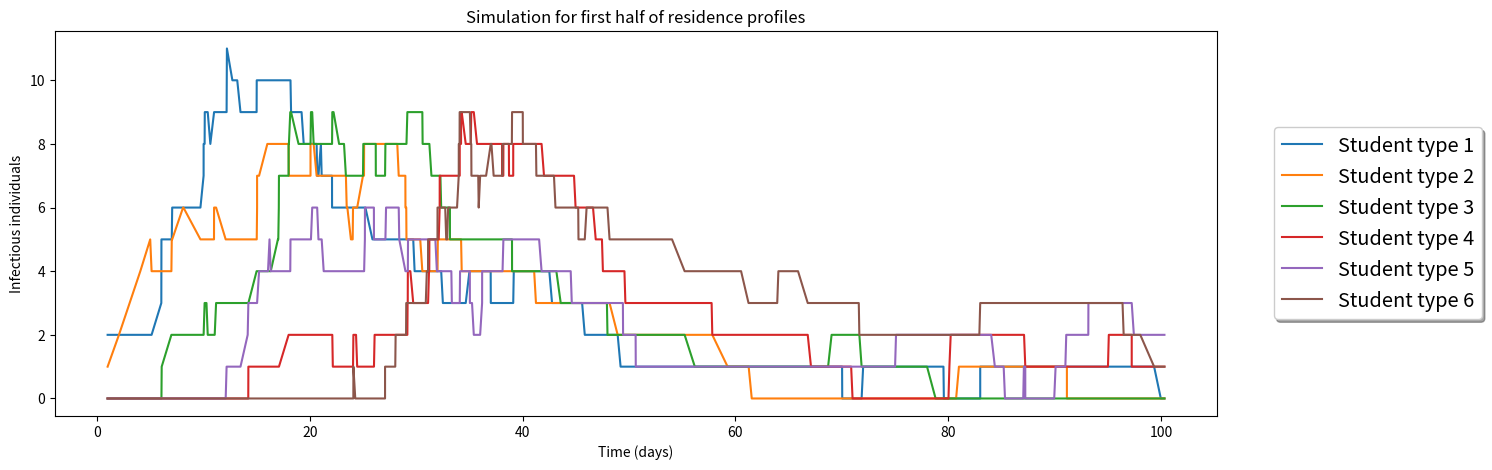
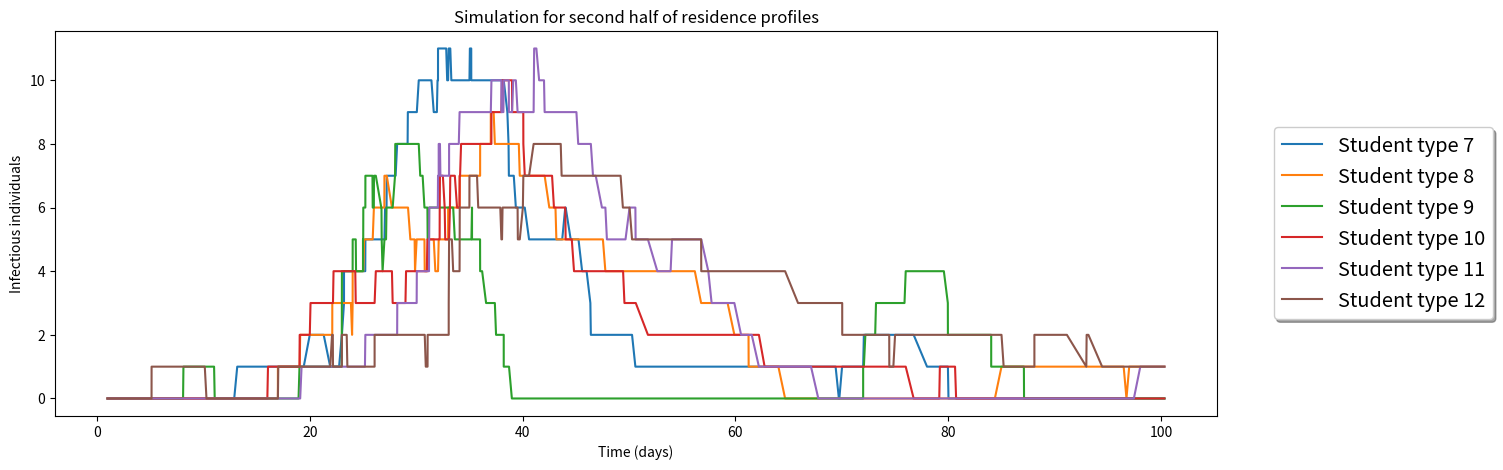
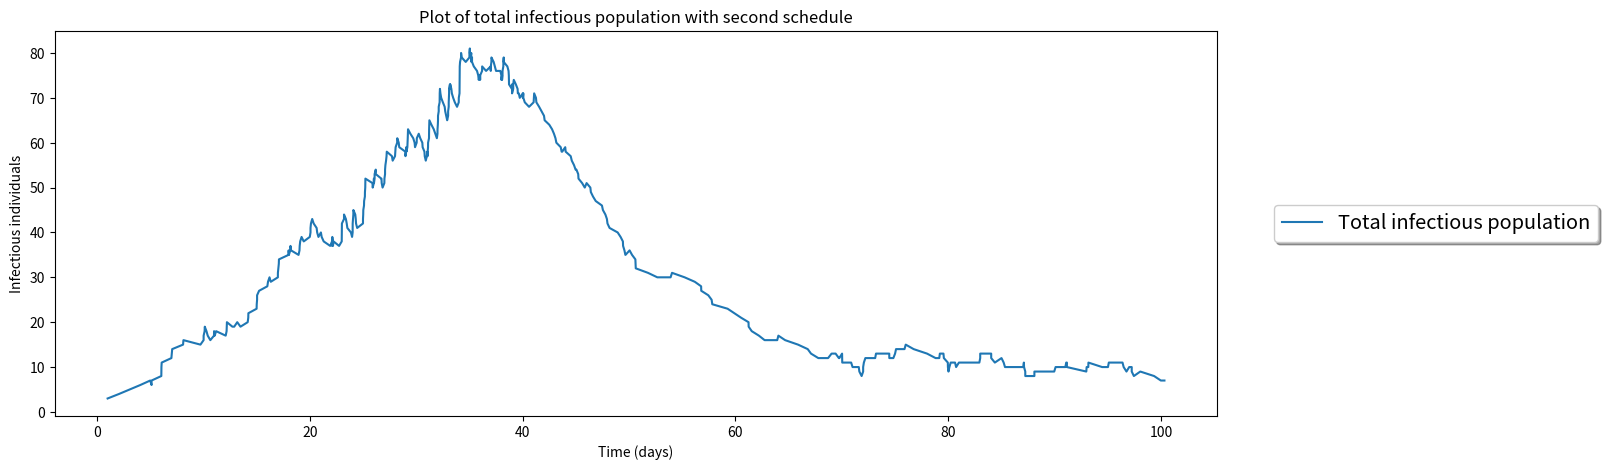

The matplotlib source for these figures, in order:
#This file contains the neccecary code to run simulations for the
#residence time model

#import neccecary libraries
import numpy as np
import matplotlib.pyplot as plt
import math
import random

#define functions we will use later
def calculatePropensityTotal(ruleList,compartment,time,constForLatent):
    timeCatagory = (math.floor(time*24))%24
    total = 0
    for rule in ruleList:
        total = total+rule.calculatePropensity(compartment,timeCatagory,time,constForLatent)
      
    return(total)
    

#define functions to be passed as kinetic functions later    
def infection(location,profiles,profile1,profile2,infectionRates,timeCatagory,compartmentP,time,constForLatent):
    #print(profiles[profile1][timeCatagory],profiles[profile2][timeCatagory],location)
    day = math.floor(time)
    
    if day%7 == 5 or day%7==6:
        retVal = 0.2/550
        
    if ((profiles[profile1][timeCatagory]==location) and (profiles[profile2][timeCatagory]==location)):
        retVal = infectionRates[location]
        divVal = compartmentP.initPop

                
        retVal = retVal/divVal
        
    else:
        retVal = 0
        
    return(retVal)
        
def infectionTotal(profiles,profile1,profile2,infectionRates,timeCatagory,compartment,noOfLocations,time,constForLatent):
    total = 0
    for i in range(0,noOfLocations):
        total = total+infection(i,profiles,profile1,profile2,infectionRates,timeCatagory,compartment,time,constForLatent)
            
    return(total)

def recovery(location,profiles,profile1,profile2,recoveryRates,timeCatagory,compartment,time,constForLatent):
    if (profiles[profile1][timeCatagory]==location) :
        retVal = recoveryRates[location]
        
        
    else:
        retVal = 0
        
    return(retVal)
        
def recoveryTotal(profiles,profile1,profile2,recoveryRates,timeCatagory,compartment,noOfLocations,time,constForLatent):
    total = 0
    for i in range(0,noOfLocations):
        total = total+recovery(i,profiles,profile1,profile2,recoveryRates,timeCatagory,compartment,time,constForLatent)
            
    return(total)


def death(location,profiles,profile1,profile2,deathRates,timeCatagory,compartment,time,constForLatent):
    if (profiles[profile1][timeCatagory]==location) :
        retVal = deathRates[location]
        
        
    else:
        retVal = 0
        
    return(retVal)
        
def deathTotal(profiles,profile1,profile2,deathRates,timeCatagory,compartment,noOfLocations,time,constForLatent):
    total = 0
    for i in range(0,noOfLocations):
        total = total+death(i,profiles,profile1,profile2,deathRates,timeCatagory,compartment,time,constForLatent)
            
    return(total)

    
def loss(location,profiles,profile1,profile2,lossRates,timeCatagory,compartment,time,constForLatent):
    if (profiles[profile1][timeCatagory]==location) :
        retVal = lossRates[location]
 
    else:
        retVal = 0
        
    return(retVal)
        
def lossTotal(profiles,profile1,profile2,lossRates,timeCatagory,compartment,noOfLocations,time,constForLatent):
    total = 0
    for i in range(0,noOfLocations):
        total = total+loss(i,profiles,profile1,profile2,lossRates,timeCatagory,compartment,time,constForLatent)
            
    return(total)   


def latent(location,profiles,profile1,profile2,lossRates,timeCatagory,compartment,time,constForLatent):
    
    if (profiles[profile1][timeCatagory]==location) :
        if location==0 or location==6:
            retVal=0
        else:
            retVal = constForLatent[location]
    else:
        retVal=0
        
    #return(0)
    return(retVal/550)



def latentTotal(profiles,profile1,profile2,lossRates,timeCatagory,compartment,noOfLocations,time,constForLatent):
    total = 0
    for i in range(0,noOfLocations):
        total = total+latent(i,profiles,profile1,profile2,lossRates,timeCatagory,compartment,time,constForLatent)
            
    return(total)   

#define functions for later use
def factorial(n):
    if n==1 or n==0:
        return(1)
    else:
        return(n*factorial(n-1))

def ncr(n,r):
    if r>n:
        return(0)
    elif n==0 and r==0:
        return(1)
    elif r==0:
        return(1)
    elif r==1:
        return(n)
    else:
        return(factorial(n)/(factorial(r)*factorial(n-r)))
    
   #define rule class 
class rule:
    #seperateing kineticCOnst and kineticFunct may not be neccecary for computational
    #efficiancy
    def __init__(self,sourceComplex,targetComplex,kineticFunct,profiles,profile1,profile2,rates,noOfLocations):
        self.sourceComplex = sourceComplex
        self.targetComplex = targetComplex
        self.kineticFunct = kineticFunct
        self.profiles = profiles
        self.profile1 = profile1
        self.profile2 = profile2
        self.rates = rates
        self.noOfLocations = noOfLocations
        self.propensity = 0
        

    def executeRule(self,compartment):
        
        for i in range(0,compartment.noTypes):
            compartment.typeList[i] = compartment.typeList[i] - self.sourceComplex[i] + self.targetComplex[i]
            

    def calculatePropensity(self,compartment,timeCatagory,time,constForLatent):
        total = self.kineticFunct(self.profiles,self.profile1,self.profile2,self.rates,timeCatagory,compartment,self.noOfLocations,time,constForLatent)
        for i in range(0,compartment.noTypes):
            total = total*(ncr(compartment.typeList[i],self.sourceComplex[i]))

        return(total)
            
    def printSelf(self):
        print(self.sourceComplex)
        print(self.targetComplex)
            
            
#define a compartment
class compartment:
    def __init__(self,typeList):

        self.typeList = typeList
        self.noTypes = len(typeList)
        self.initPop = self.getPopulation()

        
    def getPopulation(self):
        total = 0
        for type in self.typeList:
            total = total+type
            
        return(total)
        

#code for gillespie adaptation
def gillespie(compartment,ruleList,finTime,maxIts,increment):
    
    noTypes = compartment.noTypes
    time = 0
    data = np.zeros((maxIts+1,noTypes))
    timeData = np.zeros(maxIts+1)

    iteration = 0
    
    #these parameters must be changed by hand
    sumForLatent = [0,0,0,0,0,0,0]
    constForLatent = [0,0,0,0,0,0,0]
    
    ca=0.5
    beta1=0.1
    beta2=0.1
    
    

    while time<finTime and  iteration<maxIts:

        #print(time)        

        iteration = iteration+1
        
        
        r2 = np.random.uniform(0,1)
        r1 = np.random.uniform(0,1)
        
        # incrementNo = 0
        # baseTime = time
        
        # startingIncrement = math.floor(time*24)/24
        
        # thisIncrementPropSum = calculatePropensityTotal(ruleList, compartment, time)
        # #print(thisIncrementPropSum)
        
        
        
        # newTime = -math.log(r1)/thisIncrementPropSum
        
        # print(newTime)
        # #print(newTime)
        # #newTime = time
        
        
        
        # while (newTime>(incrementNo+1)*increment):
            
        #     lastIncrementPropSum = thisIncrementPropSum
            
        #     incrementNo = incrementNo+1
            
        #     thisIncrementPropSum = calculatePropensityTotal(ruleList, compartment, incrementNo*increment+baseTime)

            
            
        #     if incrementNo==1:
                
        #         newTime = (startingIncrement+incrementNo)*increment-baseTime - (math.log(r1)+((startingIncrement+1)*increment-baseTime)*lastIncrementPropSum)/thisIncrementPropSum
        #     else:
                
        #         newTime = (startingIncrement+incrementNo)*increment-baseTime + (newTime-((startingIncrement+incrementNo-1)*increment-baseTime))*(lastIncrementPropSum/thisIncrementPropSum)-(increment*lastIncrementPropSum)/thisIncrementPropSum
         
        # time = time+newTime
        
        
        
        
        
        
        
        incrementNo = 0
        baseTime = time
        
        startingIncrement = math.floor(time*24)
        
        
        thisIncrementPropSum = calculatePropensityTotal(ruleList, compartment, time,constForLatent)
        #print(thisIncrementPropSum)
        
        if thisIncrementPropSum==0:
            return(data,timeData,iteration)
            
        
        newTime = -math.log(r1)/thisIncrementPropSum
        #print(newTime)
        #newTime = time
        
        noIncrements = 0
        
        while (newTime+time>(startingIncrement+incrementNo+1)*increment):
            
            noIncrements = noIncrements+1
            
            # print("incrementNo",incrementNo)
            # print("time",time)
            # print("aprox time",startingIncrement*increment)
            # print("new time",newTime+time)
            # print("next increment (tested)",(startingIncrement+incrementNo+1)*increment)
            
            lastIncrementPropSum = thisIncrementPropSum
            
            incrementNo = incrementNo+1
            
            thisIncrementPropSum = calculatePropensityTotal(ruleList, compartment, (startingIncrement+incrementNo)*increment,constForLatent)

            
            
            if incrementNo==1:
                
                newTime = (startingIncrement+incrementNo)*increment-baseTime - (math.log(r1)+((startingIncrement+1)*increment-baseTime)*lastIncrementPropSum)/thisIncrementPropSum
            else:
                
                newTime = (startingIncrement+incrementNo)*increment-baseTime + (newTime-((startingIncrement+incrementNo-1)*increment-baseTime))*(lastIncrementPropSum/thisIncrementPropSum)-(increment*lastIncrementPropSum)/thisIncrementPropSum
         
        time = time+newTime
        
        prevInf = [0,0,0,0,0,0,0]
        
        if noIncrements>0:
        
        
            incrementNo = 0
            while incrementNo<noIncrements:
            
                if incrementNo==0:
                    
                    oldTimeStep = time-newTime
                    
                    incrementNo = incrementNo+1
                    
                    newTimeStep = (startingIncrement+incrementNo)*increment
                                    
                    
                elif incrementNo==noIncrements:
    
                    oldTimeStep = (startingIncrement+incrementNo)*increment
                    
                    incrementNo = incrementNo+1
                    
                    newTimeStep = time
                    
                    
                else:
                    
                    oldTimeStep = (startingIncrement+incrementNo)*increment
                    
                    incrementNo = incrementNo+1
                    
                    newTimeStep = (startingIncrement+incrementNo)*increment
                    
    
                for location in range(0,noLocations):
             
                    prevInf[location] = 0
                    for rClass in range(0,noClasses):
                        if profiles[rClass][(startingIncrement+incrementNo)%24]==location:
                            prevInf[location] = prevInf[location]+compartment.typeList[4*i+1]
    
                    
    
                    sumForLatent[location] = sumForLatent[location] + (ca*beta1)*((prevInf[location]/(ca*beta2))*(math.exp(ca*beta2*newTimeStep)-math.exp(ca*beta2*oldTimeStep)))
                    if((1/math.exp(ca*beta1*time))*sumForLatent[location])<0:
                        constForLatent[location] = 0
                    else:
                        constForLatent[location] = (1/math.exp(ca*beta1*time))*sumForLatent[location]
                                                                                               
                                                                                  
    
        else:
            oldTimeStep = time-newTime

            newTimeStep = time
                    
            for location in range(0,noLocations):
         
                prevInf[location] = 0
                for rClass in range(0,noClasses):
                    if profiles[rClass][(startingIncrement+incrementNo)%24]==location:
                        prevInf[location] = prevInf[location]+compartment.typeList[4*i+1]

                sumForLatent[location] = sumForLatent[location] + (ca*r1)*((prevInf[location]/(ca*r2))*(math.exp(ca*r2*newTimeStep)-math.exp(ca*r2*oldTimeStep)))
                #print((1/math.exp(ca*r1*time))*sumForLatent[location])
                if((1/math.exp(ca*r1*time))*sumForLatent[location])<0:
                    constForLatent[location] = 0
                else:
                    constForLatent[location] = (1/math.exp(ca*r1*time))*sumForLatent[location]
               

    
        
        target = r2*calculatePropensityTotal(ruleList, compartment, time,constForLatent)
        
        currentTotal = 0
        currentIndex = 0
        found = False
        #print("target:",target)
        while not(found):
            #print(currentTotal)
            if currentTotal<target<=currentTotal+ruleList[currentIndex].calculatePropensity(compartment,(math.floor(time*24))%24,time,constForLatent):
                found = True
            else:
                currentTotal = currentTotal+ruleList[currentIndex].calculatePropensity(compartment,(math.floor(time*24))%24,time,constForLatent)
                currentIndex = currentIndex+1




        ruleList[currentIndex].executeRule(compartment)
        
        

        
        
        
        data[iteration-1,:] = compartment.typeList
        
        timeData[iteration-1] = time

    return(data,timeData,iteration)
                    


#code to initialise each type of simulation is below. One must
#comment out the blocks they do not wish to use

#residence profiles

#small town
# noClasses = 11
# noLocations = 6

# profiles = [
#     [0,0,0,0,0,0,0,1,1,1,1,1,1,1,1,4,4,5,0,0,0,0,0,0],
#     [0,0,0,0,0,0,0,1,1,1,1,1,1,1,1,5,0,0,0,4,4,4,0,0],
#     [0,0,0,0,0,0,0,1,1,1,1,1,1,1,1,5,0,0,0,0,0,0,0,0],
#     [0,0,0,0,0,0,0,0,0,2,2,2,2,2,2,2,2,4,4,5,0,0,0,0],
#     [0,0,0,0,0,0,0,0,0,2,2,2,2,2,2,2,2,5,0,4,4,4,0,0],
#     [0,0,0,0,0,0,0,0,0,2,2,2,2,2,2,2,2,5,0,0,0,0,0,0],
#     [0,0,0,0,0,0,0,0,0,3,3,3,3,3,3,3,4,4,4,0,0,0,0,0],
#     [0,0,0,0,0,0,0,0,0,3,3,3,3,3,3,3,0,0,0,0,0,0,0,0],
#     [0,0,0,0,0,0,0,0,0,0,0,0,0,0,0,0,0,0,0,0,0,0,0,0],
#     [0,0,0,0,0,0,0,0,0,0,4,4,4,5,5,0,0,0,0,0,0,0,0,0],
#     [0,0,0,0,0,0,0,0,0,0,0,0,5,0,0,4,4,4,0,0,0,0,0,0]
#     ]



#school
noClasses = 12
noLocations = 7
#schedule 2
profiles = [
    [1,1,6,6 ,1,6,0,0,0,0,0,0,0,0,0,0,0,0,0,0,0,0,0,0],
    [1,1,1,6 ,6,6,0,0,0,0,0,0,0,0,0,0,0,0,0,0,0,0,0,0],
    [1,6,1,6 ,1,6,0,0,0,0,0,0,0,0,0,0,0,0,0,0,0,0,0,0],
    [6,6,2,6 ,2,2,0,0,0,0,0,0,0,0,0,0,0,0,0,0,0,0,0,0],
    [6,6,2,6 ,1,2,0,0,0,0,0,0,0,0,0,0,0,0,0,0,0,0,0,0],
    [3,3,3,6 ,6,6,0,0,0,0,0,0,0,0,0,0,0,0,0,0,0,0,0,0],
    
    [4,4,6,6 ,6,4,0,0,0,0,0,0,0,0,0,0,0,0,0,0,0,0,0,0],
    [4,5,4,6 ,6,6,0,0,0,0,0,0,0,0,0,0,0,0,0,0,0,0,0,0],
    [4,6,6,6 ,4,4,0,0,0,0,0,0,0,0,0,0,0,0,0,0,0,0,0,0],
    [6,4,6,6 ,3,3,0,0,0,0,0,0,0,0,0,0,0,0,0,0,0,0,0,0],
    [6,3,3,6 ,6,3,0,0,0,0,0,0,0,0,0,0,0,0,0,0,0,0,0,0],
    [5,4,4,6 ,6,6,0,0,0,0,0,0,0,0,0,0,0,0,0,0,0,0,0,0]   
    ]


#schedule 1
# profiles = [
#     [1,3,6,6 ,1,6,0,0,0,0,0,0,0,0,0,0,0,0,0,0,0,0,0,0],
#     [1,3,6,6 ,6,3,0,0,0,0,0,0,0,0,0,0,0,0,0,0,0,0,0,0],
#     [4,6,6,6 ,1,4,0,0,0,0,0,0,0,0,0,0,0,0,0,0,0,0,0,0],
#     [6,1,6,6 ,3,4,0,0,0,0,0,0,0,0,0,0,0,0,0,0,0,0,0,0],
#     [1,1,5,6 ,1,6,0,0,0,0,0,0,0,0,0,0,0,0,0,0,0,0,0,0],
#     [2,2,5,6 ,4,6,0,0,0,0,0,0,0,0,0,0,0,0,0,0,0,0,0,0],
    
#     [5,6,2,6 ,2,6,0,0,0,0,0,0,0,0,0,0,0,0,0,0,0,0,0,0],
#     [6,1,6,6 ,5,1,0,0,0,0,0,0,0,0,0,0,0,0,0,0,0,0,0,0],
#     [6,1,3,6 ,4,6,0,0,0,0,0,0,0,0,0,0,0,0,0,0,0,0,0,0],
#     [5,6,3,6 ,6,3,0,0,0,0,0,0,0,0,0,0,0,0,0,0,0,0,0,0],
#     [6,2,2,6 ,6,2,0,0,0,0,0,0,0,0,0,0,0,0,0,0,0,0,0,0],
#     [5,5,6,6 ,3,6,0,0,0,0,0,0,0,0,0,0,0,0,0,0,0,0,0,0]   
#     ]


#location based parameters

#school
infectionRates = [0,10,10,10,10,10,0.1]
recoveryRates = [0.05,0.05,0.05,0.05,0.05,0.05,0.05]
deathRates = [0.02,0.02,0.02,0.02,0.02,0.02,0.02]
lossRates = [0.005,0.005,0.005,0.005,0.005,0.005,0.005]



#small town
# infectionRates = [0.2,0.7,0.5,0.6,2,0.6]
# recoveryRates = [0.06,0.06,0.06,0.06,0.06,0.06]
# deathRates = [0.01,0.01,0.01,0.01,0.01,0.01]
# lossRates = [0.005,0.005,0.005,0.005,0.005,0.005]

#initial conditions

#school
compartmentP = compartment([13,2,0,0,
                            15,0,0,0,
                            15,0,0,0,
                            15,0,0,0,
                            15,0,0,0,
                            15,0,0,0,
                            15,0,0,0,
                            15,0,0,0,
                            15,0,0,0,
                            15,0,0,0,
                            15,0,0,0,
                            15,0,0,0
                            ])

#small town
# compartmentP = compartment([50,0,0,0,
#                             50,0,0,0,
#                             50,0,0,0,
#                             50,0,0,0,
#                             50,0,0,0,
#                             50,0,0,0,
#                             50,0,0,0,
#                             50,0,0,0,
#                             45,5,0,0,
#                             50,0,0,0,
#                             50,0,0,0,
#                             ])

#rules

ruleList = []

for i in range(0,noClasses):
    for j in range(0,noClasses):
        sourceComplex = []
        targetComplex = []
        for k in range(0,noClasses*4):
            sourceComplex.append(0)
            targetComplex.append(0)
        
        if i==j:
            sourceComplex[i*4]=1
            sourceComplex[j*4+1]=1
            targetComplex[j*4+1]=2
        else:
            sourceComplex[i*4]=1
            sourceComplex[j*4+1]=1
            targetComplex[i*4+1]=1
            targetComplex[j*4+1]=1
            
        ruleList.append(rule(sourceComplex, targetComplex, infectionTotal, profiles, i, j, infectionRates,noLocations))
        
        
for i in range(0,noClasses):

    sourceComplex = []
    targetComplex = []
    for k in range(0,noClasses*4):
        sourceComplex.append(0)
        targetComplex.append(0)
    
    sourceComplex[i*4+1]=1
    targetComplex[i*4+2]=1
    
    ruleList.append(rule(sourceComplex, targetComplex, recoveryTotal, profiles, i,j, recoveryRates,noLocations))
    
    
for i in range(0,noClasses):

    sourceComplex = []
    targetComplex = []
    for k in range(0,noClasses*4):
        sourceComplex.append(0)
        targetComplex.append(0)
    

    sourceComplex[i*4+1]=1
    targetComplex[i*4+3]=1
    
    ruleList.append(rule(sourceComplex, targetComplex, deathTotal, profiles, i, j, deathRates,noLocations))
    
for i in range(0,noClasses):

    sourceComplex = []
    targetComplex = []
    for k in range(0,noClasses*4):
        sourceComplex.append(0)
        targetComplex.append(0)
    

    sourceComplex[i*4+2]=1
    targetComplex[i*4]=1

    ruleList.append(rule(sourceComplex, targetComplex, lossTotal, profiles, i, j, lossRates,noLocations))     


#latent infection rule, exclude if you wish to simulate without latent infection

for i in range(0,noClasses):

    sourceComplex = []
    targetComplex = []
    for k in range(0,noClasses*4):
        sourceComplex.append(0)
        targetComplex.append(0)
    

    sourceComplex[i*4+0]=1
    targetComplex[i*4+1]=1

    ruleList.append(rule(sourceComplex, targetComplex, latentTotal, profiles, i, j, lossRates,noLocations))     




#code to plot results. for ths schools, class 12 must be included, for 
#small town excluded

gillespieData = gillespie(compartmentP,ruleList,100,10000,1/24)

noData = gillespieData[0]
timeDataUncut = gillespieData[1]
finIt = gillespieData[2]

class1Sus = noData[:finIt,0]

class1Inf = noData[:finIt,1]

class1Rec = noData[:finIt,2]

class1Dead = noData[:finIt,3]


class2Sus = noData[:finIt,4]

class2Inf = noData[:finIt,5]

class2Rec = noData[:finIt,6]

class2Dead = noData[:finIt,7]


class3Sus = noData[:finIt,8]

class3Inf = noData[:finIt,9]

class3Rec = noData[:finIt,10]

class3Dead = noData[:finIt,11]


class4Sus = noData[:finIt,12]

class4Inf = noData[:finIt,13]

class4Rec = noData[:finIt,14]

class4Dead = noData[:finIt,15]


class5Sus = noData[:finIt,16]

class5Inf = noData[:finIt,17]

class5Rec = noData[:finIt,18]

class5Dead = noData[:finIt,19]


class6Sus = noData[:finIt,20]

class6Inf = noData[:finIt,21]

class6Rec = noData[:finIt,22]

class6Dead = noData[:finIt,23]


class7Sus = noData[:finIt,24]

class7Inf = noData[:finIt,25]

class7Rec = noData[:finIt,26]

class7Dead = noData[:finIt,27]


class8Sus = noData[:finIt,28]

class8Inf = noData[:finIt,29]

class8Rec = noData[:finIt,30]

class8Dead = noData[:finIt,31]


class9Sus = noData[:finIt,32]

class9Inf = noData[:finIt,33]

class9Rec = noData[:finIt,34]

class9Dead = noData[:finIt,35]


class10Sus = noData[:finIt,36]

class10Inf = noData[:finIt,37]

class10Rec = noData[:finIt,38]

class10Dead = noData[:finIt,39]


class11Sus = noData[:finIt,40]

class11Inf = noData[:finIt,41]

class11Rec = noData[:finIt,42]

class11Dead = noData[:finIt,43]


class12Sus = noData[:finIt,44]

class12Inf = noData[:finIt,45]

class12Rec = noData[:finIt,46]

class12Dead = noData[:finIt,47]


timeData = timeDataUncut[:finIt]


#school plots

fig, ax = plt.subplots(figsize=(15,5))
line,=ax.plot(timeData,class1Inf, label="Student type 1")
line,=ax.plot(timeData,class2Inf, label="Student type 2")
line,=ax.plot(timeData,class3Inf, label="Student type 3")
line,=ax.plot(timeData,class4Inf, label="Student type 4")
line,=ax.plot(timeData,class5Inf, label="Student type 5")
line,=ax.plot(timeData,class6Inf, label="Student type 6")

legend = ax.legend(bbox_to_anchor=(1.04,0.5), loc='center left', shadow=True, fontsize='x-large')

plt.title('Simulation for first half of residence profiles')
plt.xlabel('Time (days)')
plt.ylabel('Infectious individuals')

plt.show()




fig, ax = plt.subplots(figsize=(15,5))
line,=ax.plot(timeData,class7Inf, label="Student type 7")
line,=ax.plot(timeData,class8Inf, label="Student type 8")
line,=ax.plot(timeData,class9Inf, label="Student type 9")
line,=ax.plot(timeData,class10Inf, label="Student type 10")
line,=ax.plot(timeData,class11Inf, label="Student type 11")
line,=ax.plot(timeData,class12Inf, label="Student type 12")



legend = ax.legend(bbox_to_anchor=(1.04,0.5), loc='center left', shadow=True, fontsize='x-large')

plt.title('Simulation for second half of residence profiles')
plt.xlabel('Time (days)')
plt.ylabel('Infectious individuals')

plt.show()



fig, ax = plt.subplots(figsize=(15,5))
# line,=ax.plot(timeData,class1Sus+class2Sus+class3Sus+class4Sus+class5Sus+class6Sus+class7Sus+class8Sus, label="Total susceptible population")
# line,=ax.plot(timeData,class1Inf+class2Inf+class3Inf+class4Inf+class5Inf+class6Inf+class7Inf+class8Inf, label="Total infectious population")
# line,=ax.plot(timeData,class1Rec+class2Rec+class3Rec+class4Rec+class5Rec+class6Rec+class7Rec+class8Rec, label="Total recovered population")
# line,=ax.plot(timeData,class1Dead+class2Dead+class3Dead+class4Dead+class5Dead+class6Dead+class7Dead+class8Dead, label="Total dead population")
line,=ax.plot(timeData,class1Inf+class2Inf+class3Inf+class4Inf+class5Inf+class6Inf+class7Inf+class8Inf+class9Inf+class10Inf+class11Inf+class12Inf, label="Total infectious population")

legend = ax.legend(bbox_to_anchor=(1.04,0.5), loc='center left', shadow=True, fontsize='x-large')

plt.title('Plot of total infectious population with second schedule')
plt.xlabel('Time (days)')
plt.ylabel('Infectious individuals')

plt.show()

#small town plots

# fig, ax = plt.subplots(figsize=(15,5))
# line,=ax.plot(timeData,class1Inf, label="Worker 1")
# line,=ax.plot(timeData,class2Inf, label="Worker 2")
# line,=ax.plot(timeData,class3Inf, label="Worker 3")
# line,=ax.plot(timeData,class4Inf, label="Worker 4")
# line,=ax.plot(timeData,class5Inf, label="Worker 5")
# line,=ax.plot(timeData,class6Inf, label="Worker 6")
# line,=ax.plot(timeData,class7Inf, label="Student 1")
# line,=ax.plot(timeData,class8Inf, label="Student 2")
# line,=ax.plot(timeData,class9Inf, label="Other 1")
# line,=ax.plot(timeData,class10Inf, label="Other 2")
# line,=ax.plot(timeData,class11Inf, label="Other 3")

# legend = ax.legend(bbox_to_anchor=(1.04,0.5), loc='center left', shadow=True, fontsize='x-large')

# plt.title('Simulation for all residence profiles with latent infection')
# plt.xlabel('Time (days)')
# plt.ylabel('Infectious individuals')

# plt.show()



# fig, ax = plt.subplots(figsize=(15,5))
# line,=ax.plot(timeData,class1Sus+class2Sus+class3Sus+class4Sus+class5Sus+class6Sus+class7Sus+class8Sus+class9Sus+class10Sus+class11Sus, label="Total susceptible population")
# line,=ax.plot(timeData,class1Inf+class2Inf+class3Inf+class4Inf+class5Inf+class6Inf+class7Inf+class8Inf+class9Inf+class10Inf+class11Inf, label="Total infectious population")
# line,=ax.plot(timeData,class1Rec+class2Rec+class3Rec+class4Rec+class5Rec+class6Rec+class7Rec+class8Rec+class9Rec+class10Rec+class11Rec, label="Total recovered population")
# line,=ax.plot(timeData,class1Dead+class2Dead+class3Dead+class4Dead+class5Dead+class6Dead+class7Dead+class8Dead+class9Dead+class10Dead+class11Dead, label="Total dead population")
# #line,=ax.plot(timeData,class1Inf+class2Inf+class3Inf+class4Inf+class5Inf+class6Inf+class7Inf+class8Inf+class9Inf+class10Inf+class11Inf+class12Inf, label="Total infectious population")

# legend = ax.legend(bbox_to_anchor=(1.04,0.5), loc='center left', shadow=True, fontsize='x-large')

# plt.title('Plot of total population dynamics in small town with latent infection')
# plt.xlabel('Time (days)')
# plt.ylabel('Individuals')

# plt.show()












